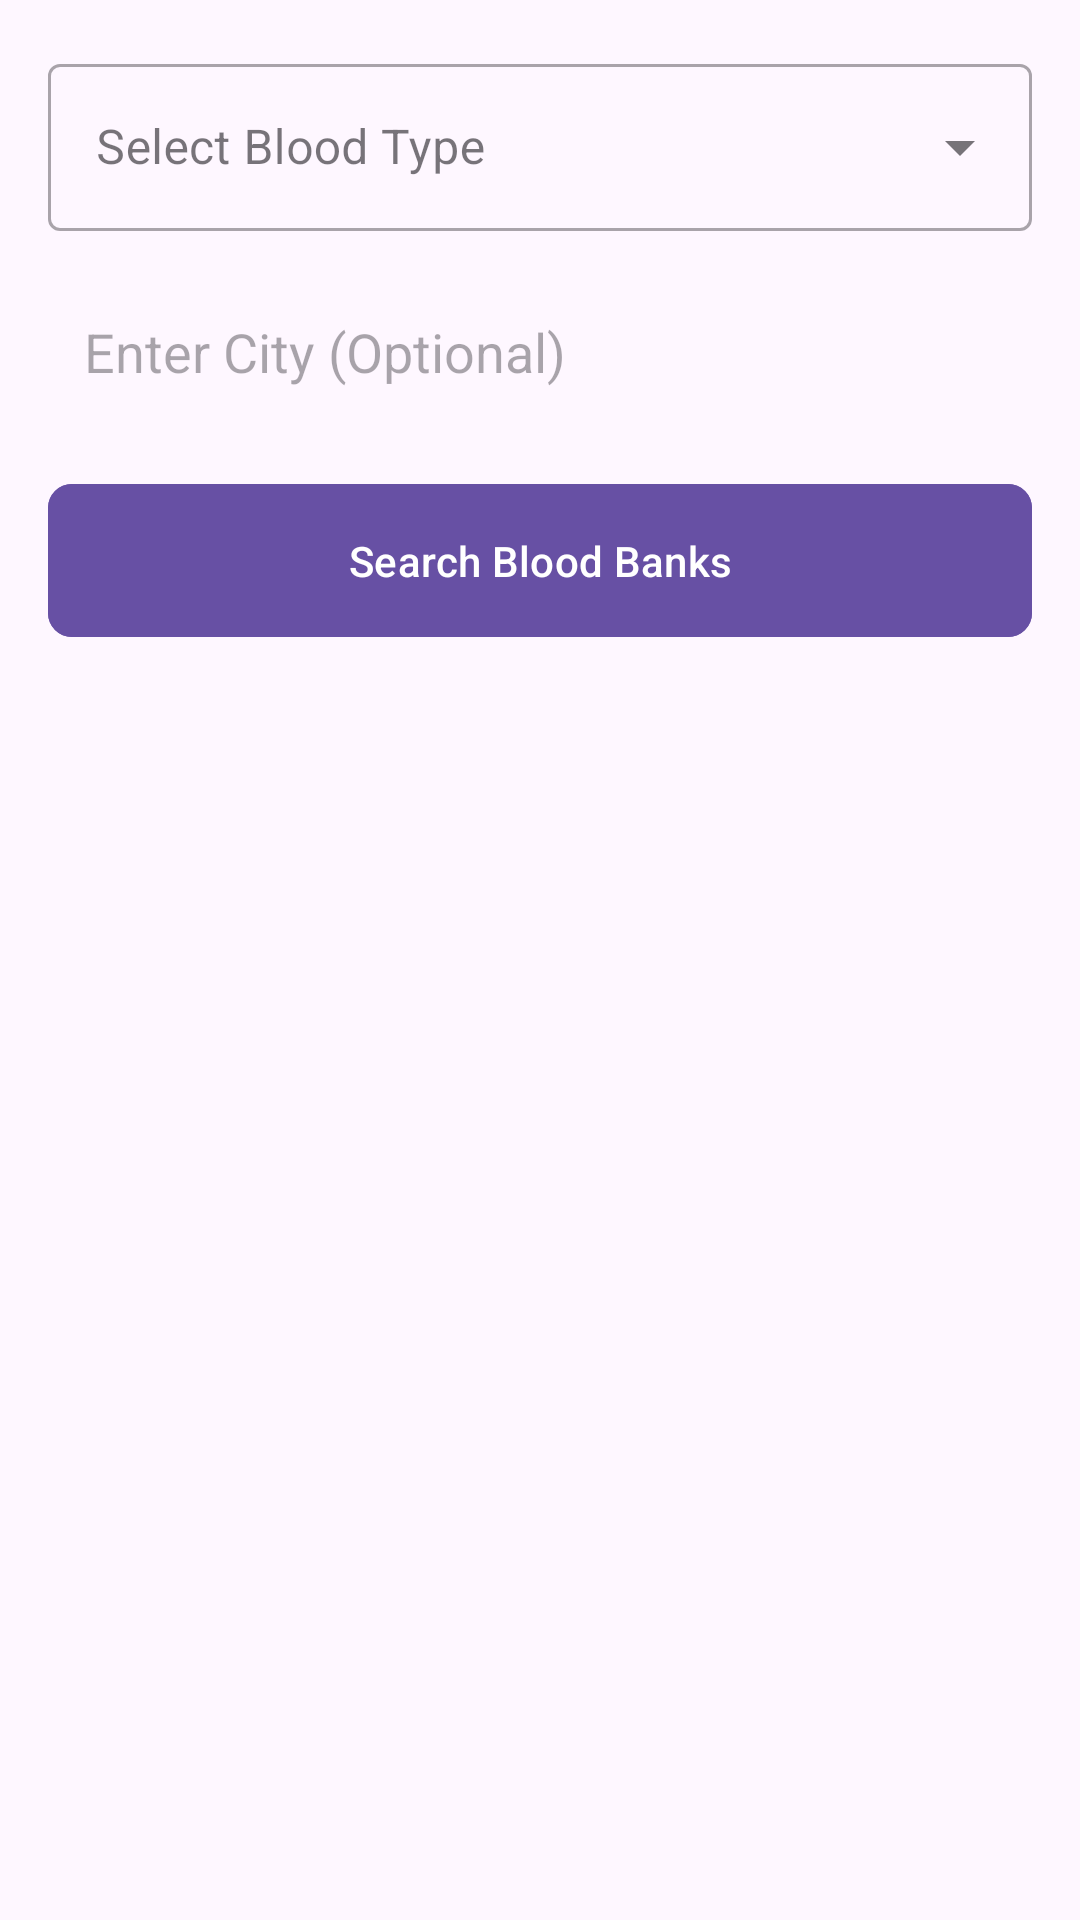

Write the Android layout XML for this screen, with the resource values it uses.
<!-- AndroidManifest.xml: application theme Theme.BDonor -->
<!-- res/layout/activity_findbloodbank.xml -->
<?xml version="1.0" encoding="utf-8"?>
<LinearLayout xmlns:android="http://schemas.android.com/apk/res/android"
    xmlns:app="http://schemas.android.com/apk/res-auto"
    android:layout_width="match_parent"
    android:layout_height="match_parent"
    android:orientation="vertical"
    android:padding="16dp">

    
    <com.google.android.material.textfield.TextInputLayout
        android:layout_width="match_parent"
        android:layout_height="wrap_content"
        android:layout_marginBottom="16dp"
        style="@style/Widget.MaterialComponents.TextInputLayout.OutlinedBox.ExposedDropdownMenu">

        <AutoCompleteTextView
            android:id="@+id/bloodTypeAutoComplete2"
            android:layout_width="match_parent"
            android:layout_height="wrap_content"
            android:inputType="none"
            android:hint="Select Blood Type"/>
    </com.google.android.material.textfield.TextInputLayout>
    
    <EditText
        android:id="@+id/cityEditText"
        android:layout_width="match_parent"
        android:layout_height="wrap_content"
        android:hint="Enter City (Optional)"
        android:padding="12dp"
        android:inputType="textCapWords"
        android:background="?android:attr/selectableItemBackground" />

    
    <com.google.android.material.button.MaterialButton
        android:id="@+id/searchButton"
        android:layout_width="match_parent"
        android:layout_height="wrap_content"
        android:text="Search Blood Banks"
        android:layout_marginTop="16dp"
        app:cornerRadius="8dp"
        android:backgroundTint="?attr/colorPrimary"
        android:textColor="@android:color/white"
        android:padding="16dp" />

    
    <androidx.recyclerview.widget.RecyclerView
        android:id="@+id/bloodBanksRecyclerView"
        android:layout_width="match_parent"
        android:layout_height="0dp"
        android:layout_weight="1"
        android:paddingTop="16dp"
        android:paddingBottom="16dp" />

</LinearLayout>
<!-- resources referenced by this layout -->
<resources>
  <style name="Theme.BDonor" parent="Base.Theme.BDonor" />
  <style name="Base.Theme.BDonor" parent="Theme.Material3.DayNight.NoActionBar">
          
          
      </style>
</resources>
